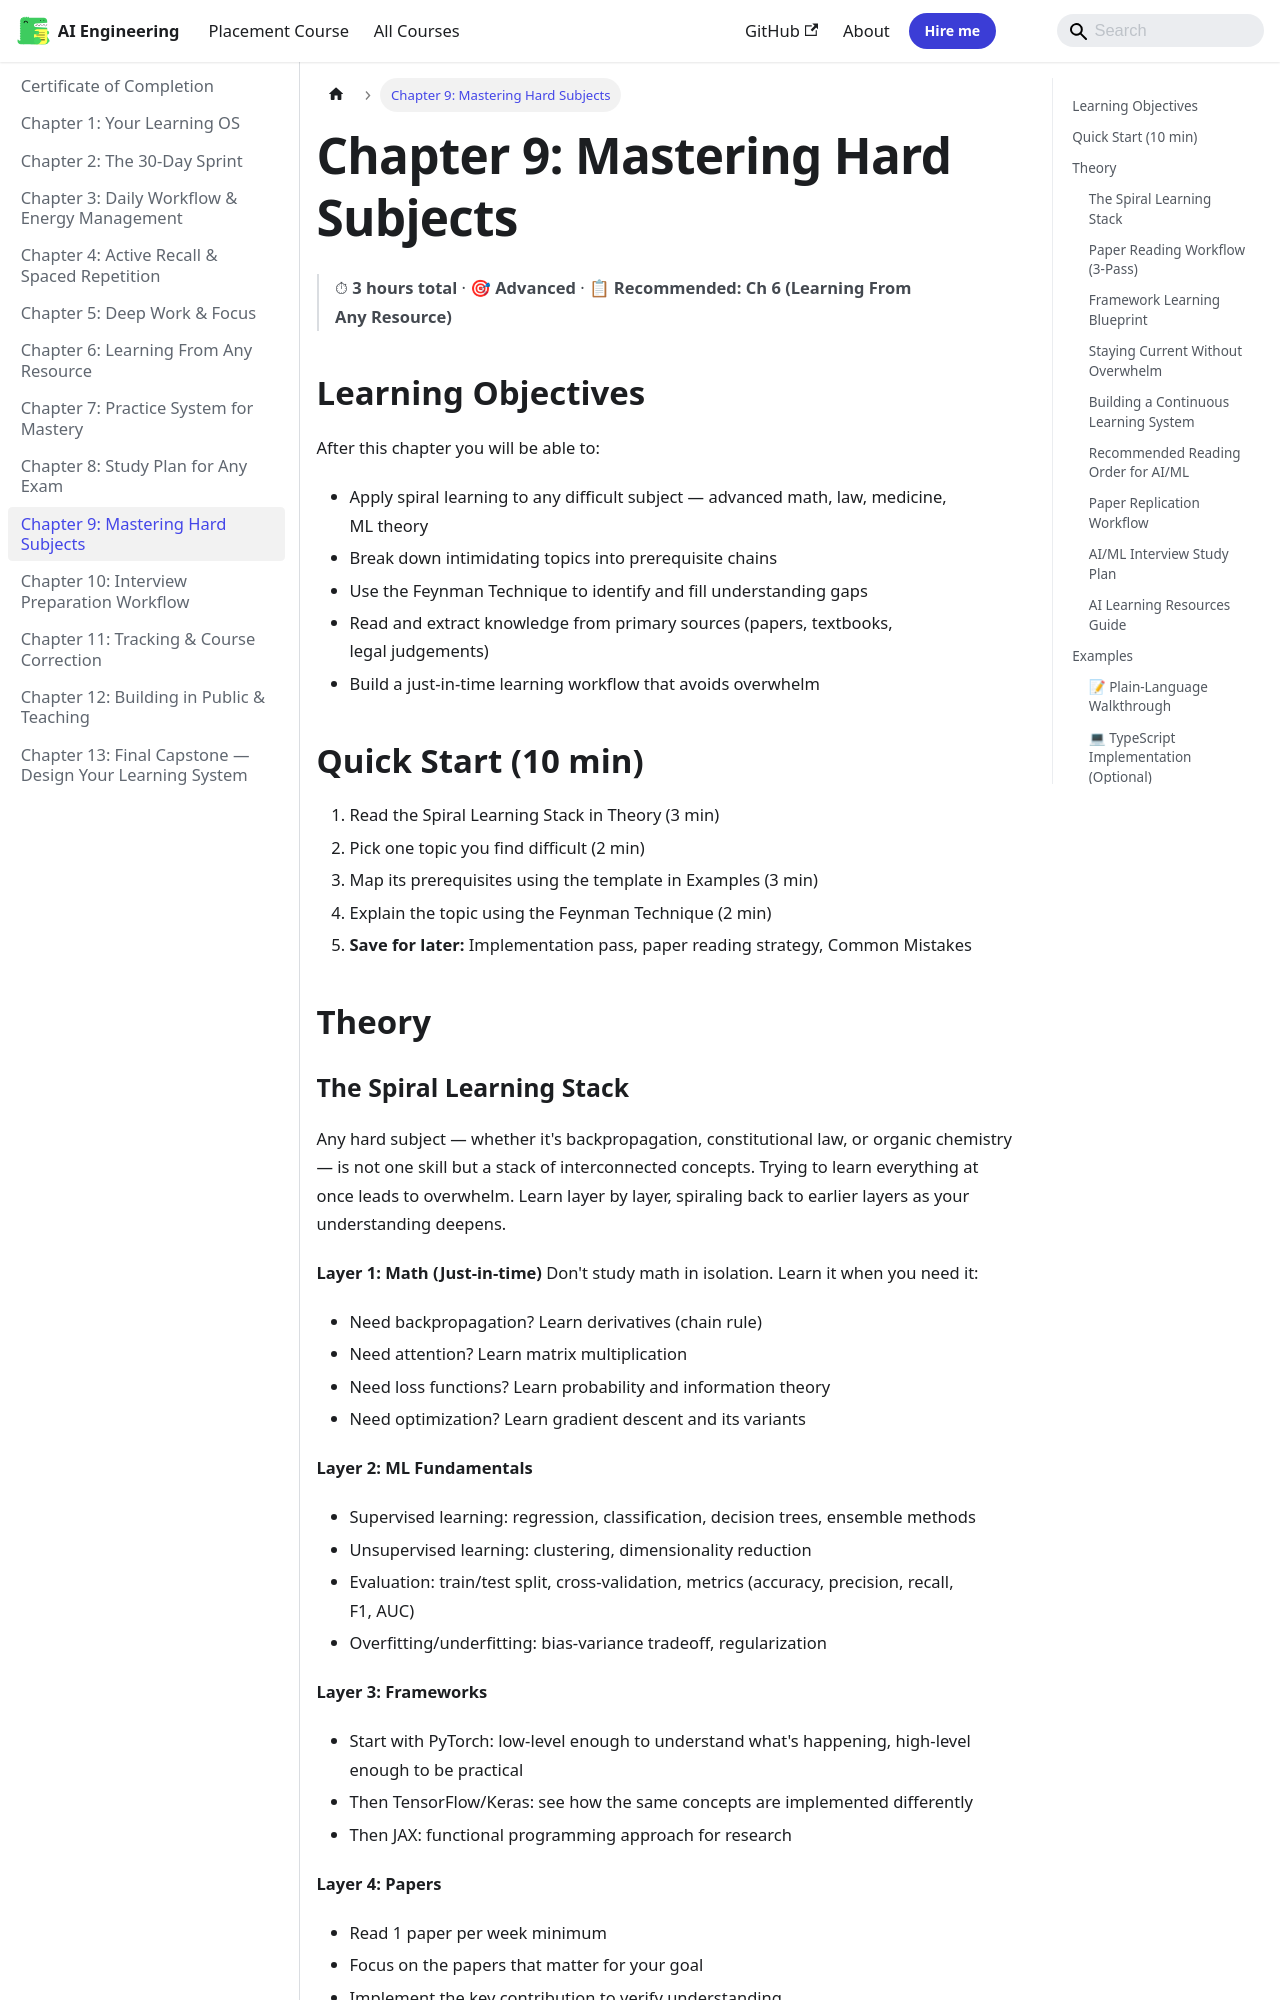

repository: Raushan666java/ai-engineering-journey · page: learning-how-to-learn-practical/ch-09-ai-ml-learning-strategy/index.html · generator: mkdocs

---
description: "Any hard subject — whether it's backpropagation, constitutional law, or organic chemistry — is not one skill but a stack of interconnected concepts"
---

# Chapter 9: Mastering Hard Subjects

> ⏱ **3 hours total** · 🎯 **Advanced** · 📋 **Recommended: Ch 6 (Learning From Any Resource)**

## Learning Objectives

After this chapter you will be able to:
- Apply spiral learning to any difficult subject — advanced math, law, medicine, ML theory
- Break down intimidating topics into prerequisite chains
- Use the Feynman Technique to identify and fill understanding gaps
- Read and extract knowledge from primary sources (papers, textbooks, legal judgements)
- Build a just-in-time learning workflow that avoids overwhelm

## Quick Start (10 min)

1. Read the Spiral Learning Stack in Theory (3 min)
2. Pick one topic you find difficult (2 min)
3. Map its prerequisites using the template in Examples (3 min)
4. Explain the topic using the Feynman Technique (2 min)
5. **Save for later:** Implementation pass, paper reading strategy, Common Mistakes

## Theory
